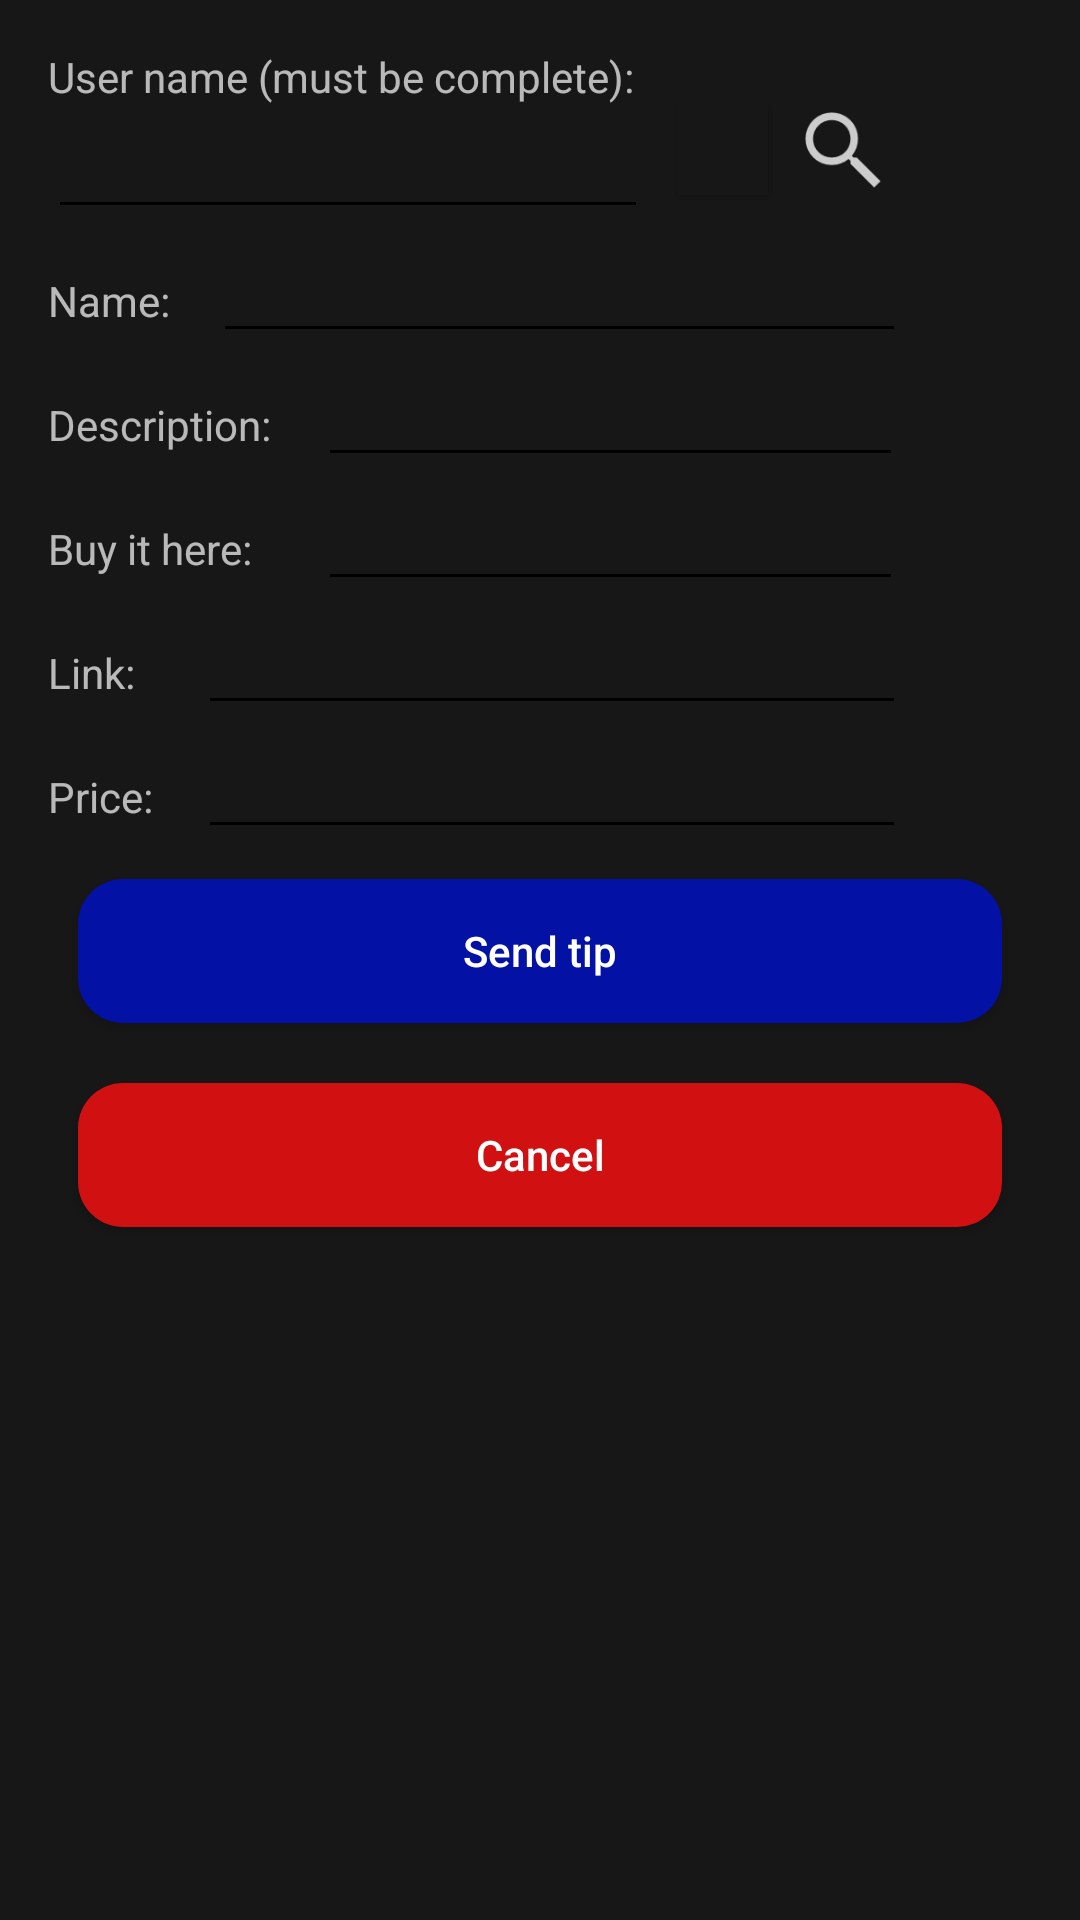

Here is an Android app screen rendered from its layout file. Give the layout XML and the strings, colors and styles it references.
<!-- AndroidManifest.xml: application theme AppTheme -->
<!-- res/layout/activity_new_tip.xml -->
<?xml version="1.0" encoding="utf-8"?>
<LinearLayout xmlns:android="http://schemas.android.com/apk/res/android"
    xmlns:tools="http://schemas.android.com/tools"
    tools:context=".NewTipActivity"
    android:layout_width="match_parent"
    android:layout_height="match_parent"
    android:orientation="vertical"
    android:paddingTop="@dimen/activity_vertical_margin"
    android:paddingRight="@dimen/activity_horizontal_margin"
    android:paddingLeft="@dimen/activity_horizontal_margin" >

    
    <TextView
        android:text="@string/user_name_search"
        android:labelFor="@+id/userNameEditSearch"
        android:layout_width="wrap_content"
        android:layout_height="wrap_content" />
    <LinearLayout
        android:orientation="horizontal"
        android:layout_width="match_parent"
        android:layout_height="wrap_content">

        <EditText
            android:id="@+id/userNameEditSearch"
            android:inputType="text"
            android:layout_width="@dimen/tip_edit_search_width"
            android:layout_height="wrap_content" />

        <Button
            android:background="@color/background_color"
            android:id="@+id/userNameCheckButton"
            android:layout_marginStart="@dimen/button_margin"
            android:layout_gravity="end"
            android:layout_width="@dimen/add_button_width"
            android:layout_height="@dimen/add_button_height" />

        <Button
            android:layout_marginStart="@dimen/button_margin"
            android:layout_marginEnd="@dimen/button_margin"
            android:layout_gravity="end"
            android:background="@drawable/search_100_light"
            android:layout_width="@dimen/add_button_width"
            android:layout_height="@dimen/add_button_height"
            android:onClick="searchForFriendByUserName" />
    </LinearLayout>
    

    <LinearLayout
        android:orientation="horizontal"
        android:layout_width="match_parent"
        android:layout_height="wrap_content" >

        <TextView
            android:layout_marginEnd="@dimen/button_margin"
            android:text="@string/name"
            android:labelFor="@+id/tipName"
            android:layout_width="@dimen/text_view_width_name_one_line"
            android:layout_height="wrap_content" />

        <EditText
            android:id="@+id/tipName"
            android:inputType="text"
            android:layout_width="@dimen/edit_text_width_name_one_line"
            android:layout_height="wrap_content" />

    </LinearLayout>

    <LinearLayout
        android:orientation="horizontal"
        android:layout_width="match_parent"
        android:layout_height="wrap_content" >

        <TextView
            android:layout_marginEnd="@dimen/button_margin"
            android:text="@string/spesification"
            android:labelFor="@+id/tipSpesification"
            android:layout_width="@dimen/text_view_width_spes_one_line"
            android:layout_height="wrap_content" />

        <EditText
            android:id="@+id/tipSpesification"
            android:inputType="text"
            android:layout_width="@dimen/edit_text_width_spes_one_line"
            android:layout_height="wrap_content" />

    </LinearLayout>

    <LinearLayout
        android:orientation="horizontal"
        android:layout_width="match_parent"
        android:layout_height="wrap_content">

        <TextView
            android:layout_marginEnd="@dimen/button_margin"
            android:text="@string/where"
            android:labelFor="@+id/tipWhere"
            android:layout_width="@dimen/text_view_width_where_one_line"
            android:layout_height="wrap_content" />

        <EditText
            android:id="@+id/tipWhere"
            android:inputType="text"
            android:layout_width="@dimen/edit_text_width_where_one_line"
            android:layout_height="wrap_content" />

    </LinearLayout>

    <LinearLayout
        android:orientation="horizontal"
        android:layout_width="match_parent"
        android:layout_height="wrap_content" >

        <TextView
            android:layout_marginEnd="@dimen/button_margin"
            android:text="@string/link"
            android:labelFor="@+id/tipLink"
            android:layout_width="@dimen/text_view_width_one_line"
            android:layout_height="wrap_content" />

        <EditText
            android:id="@+id/tipLink"
            android:inputType="text"
            android:layout_width="@dimen/edit_text_width_one_line"
            android:layout_height="wrap_content" />

    </LinearLayout>

    <LinearLayout
        android:orientation="horizontal"
        android:layout_width="match_parent"
        android:layout_height="wrap_content" >

        <TextView
            android:layout_marginEnd="@dimen/button_margin"
            android:text="@string/price"
            android:labelFor="@+id/tipPrice"
            android:layout_width="@dimen/text_view_width_one_line"
            android:layout_height="wrap_content" />

        <EditText
            android:id="@+id/tipPrice"
            android:inputType="numberDecimal"
            android:layout_width="@dimen/edit_text_width_one_line"
            android:layout_height="wrap_content" />

    </LinearLayout>

    <Button
        android:layout_margin="@dimen/button_margin"
        android:text="@string/send_tip"
        android:layout_width="match_parent"
        android:layout_height="wrap_content"
        android:onClick="registerNewTip"
        android:textAllCaps="false"
        android:background="@drawable/shape_register_button" />

    <Button
        android:layout_margin="@dimen/button_margin"
        android:text="@string/cancel"
        android:layout_width="match_parent"
        android:layout_height="wrap_content"
        android:onClick="cancelNewTip"
        android:textAllCaps="false"
        android:background="@drawable/shape_cancel_button" />

</LinearLayout>
<!-- resources referenced by this layout -->
<resources>
  <color name="background_color">#171718</color>
  <dimen name="activity_horizontal_margin">16dp</dimen>
  <dimen name="activity_vertical_margin">16dp</dimen>
  <dimen name="add_button_height">30dp</dimen>
  <dimen name="add_button_width">30dp</dimen>
  <dimen name="button_margin">10dp</dimen>
  <dimen name="edit_text_width_name_one_line">231dp</dimen>
  <dimen name="edit_text_width_one_line">236dp</dimen>
  <dimen name="edit_text_width_spes_one_line">195dp</dimen>
  <dimen name="edit_text_width_where_one_line">195dp</dimen>
  <dimen name="text_view_width_name_one_line">45dp</dimen>
  <dimen name="text_view_width_one_line">40dp</dimen>
  <dimen name="text_view_width_spes_one_line">80dp</dimen>
  <dimen name="text_view_width_where_one_line">80dp</dimen>
  <dimen name="tip_edit_search_width">200dp</dimen>
  <!-- drawable search_100_light: png bitmap (drawable, 1618 bytes) -->
  <!-- drawable shape_cancel_button (drawable) -->
  <?xml version="1.0" encoding="utf-8"?>
  <shape xmlns:android="http://schemas.android.com/apk/res/android">
      <solid android:color="@color/cancel"/>
      <corners android:radius="15dip"/>
      <padding android:left="0dip" android:top="0dip" android:right="0dip" android:bottom="0dip" />
  </shape>
  <!-- drawable shape_register_button (drawable) -->
  <?xml version="1.0" encoding="utf-8"?>
  <shape xmlns:android="http://schemas.android.com/apk/res/android">
      <solid android:color="@color/register"/>
      <corners android:radius="15dip"/>
      <padding android:left="0dip" android:top="0dip" android:right="0dip" android:bottom="0dip" />
  </shape>
  <string name="cancel">Cancel</string>
  <string name="link">Link:</string>
  <string name="name">Name:</string>
  <string name="price">Price:</string>
  <string name="send_tip">Send tip</string>
  <string name="spesification">Description:</string>
  <string name="user_name_search">User name (must be complete):</string>
  <string name="where">Buy it here:</string>
  <style name="AppTheme" parent="Theme.AppCompat">
          
          <item name="android:background">#171718</item>
  
          
          <item name="colorPrimary">#000000</item>
          <item name="colorPrimaryDark">#000000</item> 
  
          <item name="colorControlNormal">#000000</item> 
          
  
          
          
  
          
          
      </style>
  <color name="cancel">#D11111</color>
  <color name="register">#0311A4</color>
</resources>
